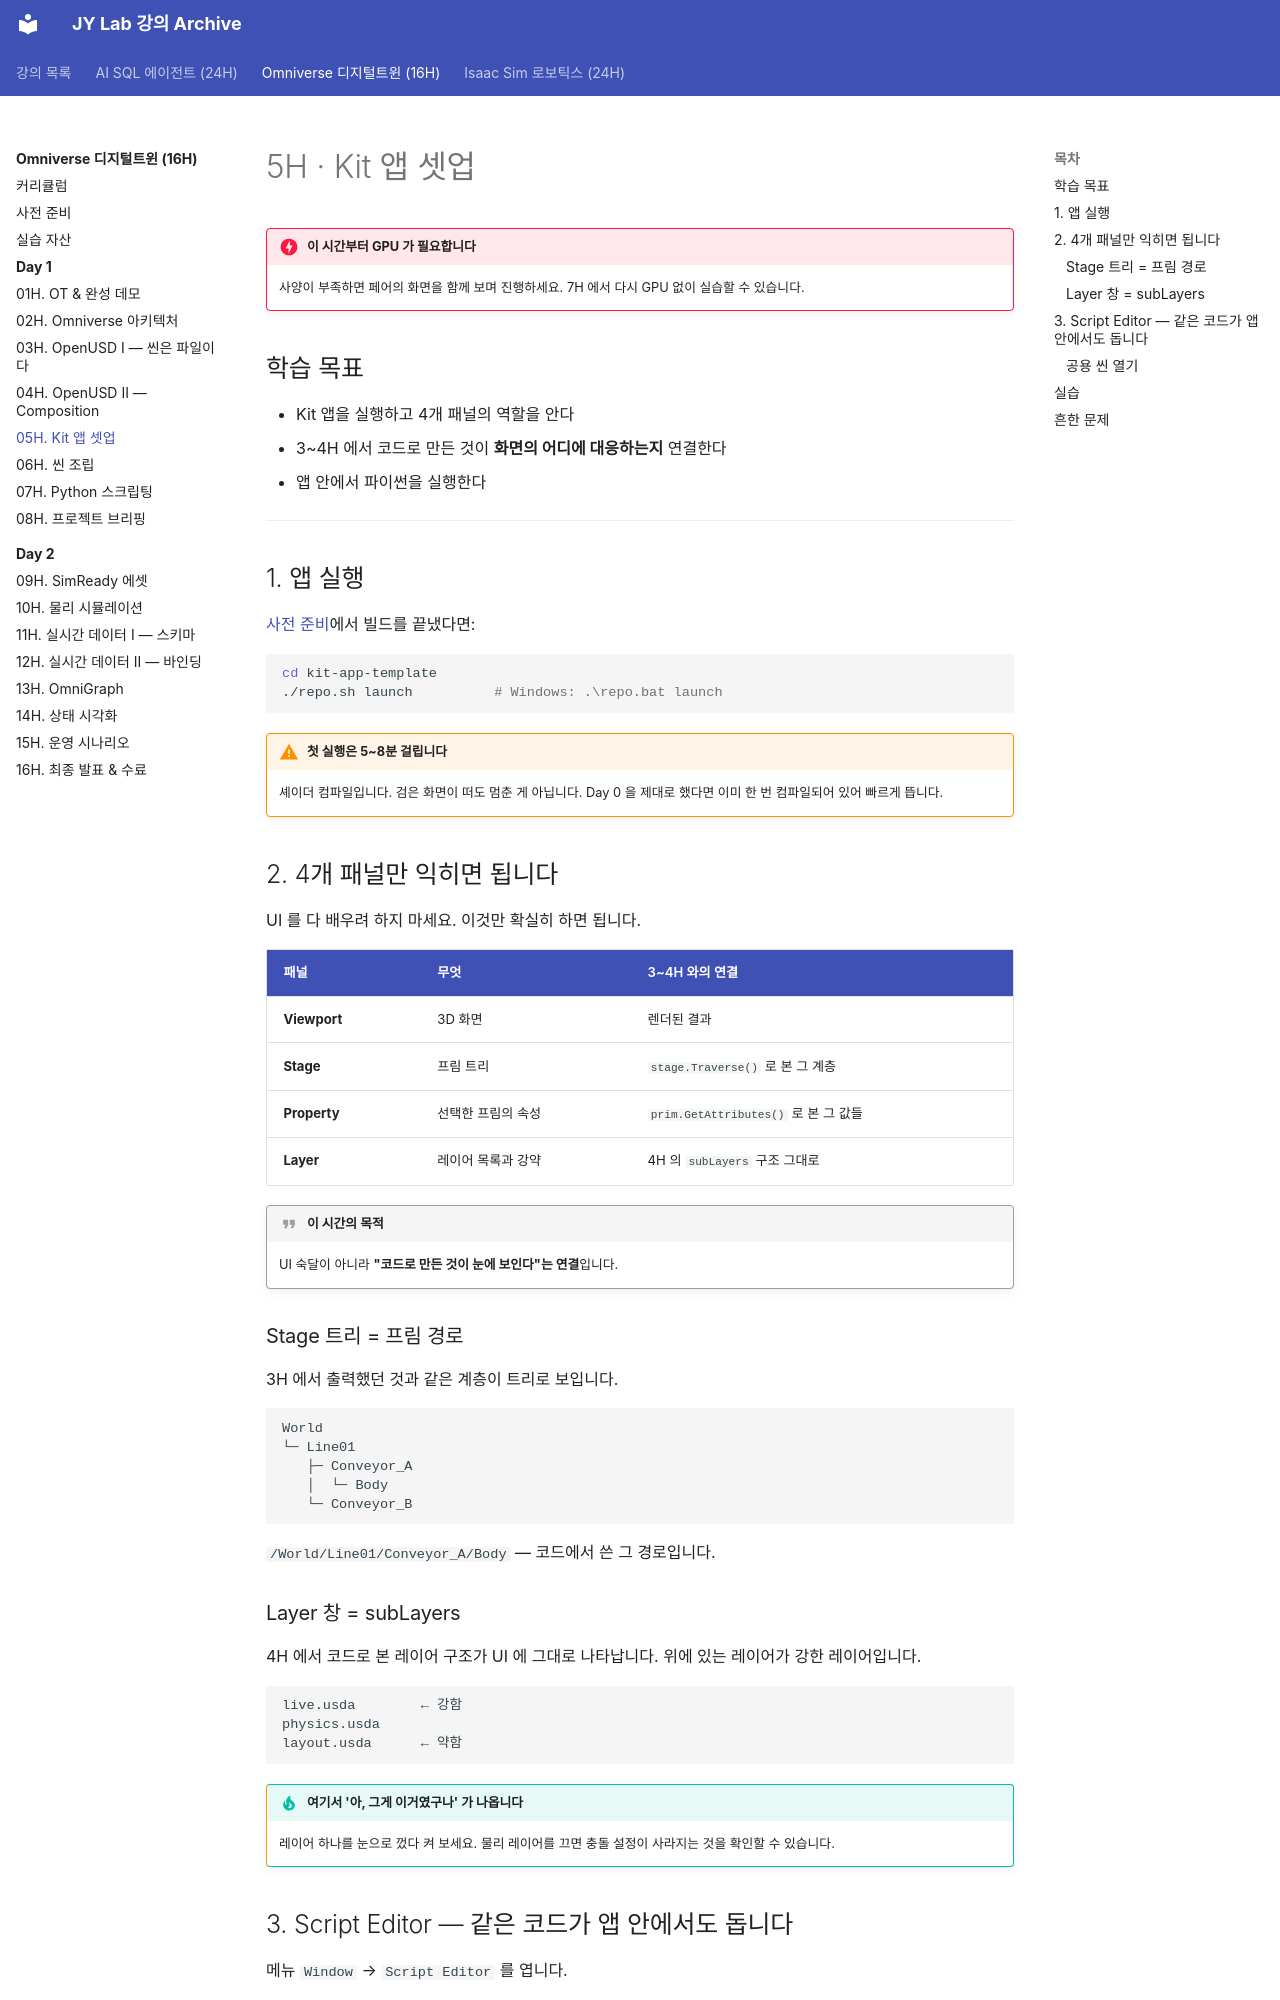

repository: siapapa/siapapa.github.io · page: courses/omniverse-digital-twin/day1/05-kit-setup/index.html · generator: mkdocs

---
title: 5H · Kit 앱 셋업
---

# 5H · Kit 앱 셋업

!!! danger "이 시간부터 GPU 가 필요합니다"
    사양이 부족하면 페어의 화면을 함께 보며 진행하세요.
    7H 에서 다시 GPU 없이 실습할 수 있습니다.

## 학습 목표

- Kit 앱을 실행하고 4개 패널의 역할을 안다
- 3~4H 에서 코드로 만든 것이 **화면의 어디에 대응하는지** 연결한다
- 앱 안에서 파이썬을 실행한다

---

## 1. 앱 실행

[사전 준비](../setup.md)에서 빌드를 끝냈다면:

```bash
cd kit-app-template
./repo.sh launch          # Windows: .\repo.bat launch
```

!!! warning "첫 실행은 5~8분 걸립니다"
    셰이더 컴파일입니다. 검은 화면이 떠도 멈춘 게 아닙니다.
    Day 0 을 제대로 했다면 이미 한 번 컴파일되어 있어 빠르게 뜹니다.

## 2. 4개 패널만 익히면 됩니다

UI 를 다 배우려 하지 마세요. 이것만 확실히 하면 됩니다.

| 패널 | 무엇 | 3~4H 와의 연결 |
|---|---|---|
| **Viewport** | 3D 화면 | 렌더된 결과 |
| **Stage** | 프림 트리 | `stage.Traverse()` 로 본 그 계층 |
| **Property** | 선택한 프림의 속성 | `prim.GetAttributes()` 로 본 그 값들 |
| **Layer** | 레이어 목록과 강약 | 4H 의 `subLayers` 구조 그대로 |

!!! quote "이 시간의 목적"
    UI 숙달이 아니라 **"코드로 만든 것이 눈에 보인다"는 연결**입니다.

### Stage 트리 = 프림 경로

3H 에서 출력했던 것과 같은 계층이 트리로 보입니다.

```
World
└─ Line01
   ├─ Conveyor_A
   │  └─ Body
   └─ Conveyor_B
```

`/World/Line01/Conveyor_A/Body` — 코드에서 쓴 그 경로입니다.

### Layer 창 = subLayers

4H 에서 코드로 본 레이어 구조가 UI 에 그대로 나타납니다.
위에 있는 레이어가 강한 레이어입니다.

```
live.usda        ← 강함
physics.usda
layout.usda      ← 약함
```

!!! tip "여기서 '아, 그게 이거였구나' 가 나옵니다"
    레이어 하나를 눈으로 껐다 켜 보세요. 물리 레이어를 끄면
    충돌 설정이 사라지는 것을 확인할 수 있습니다.
